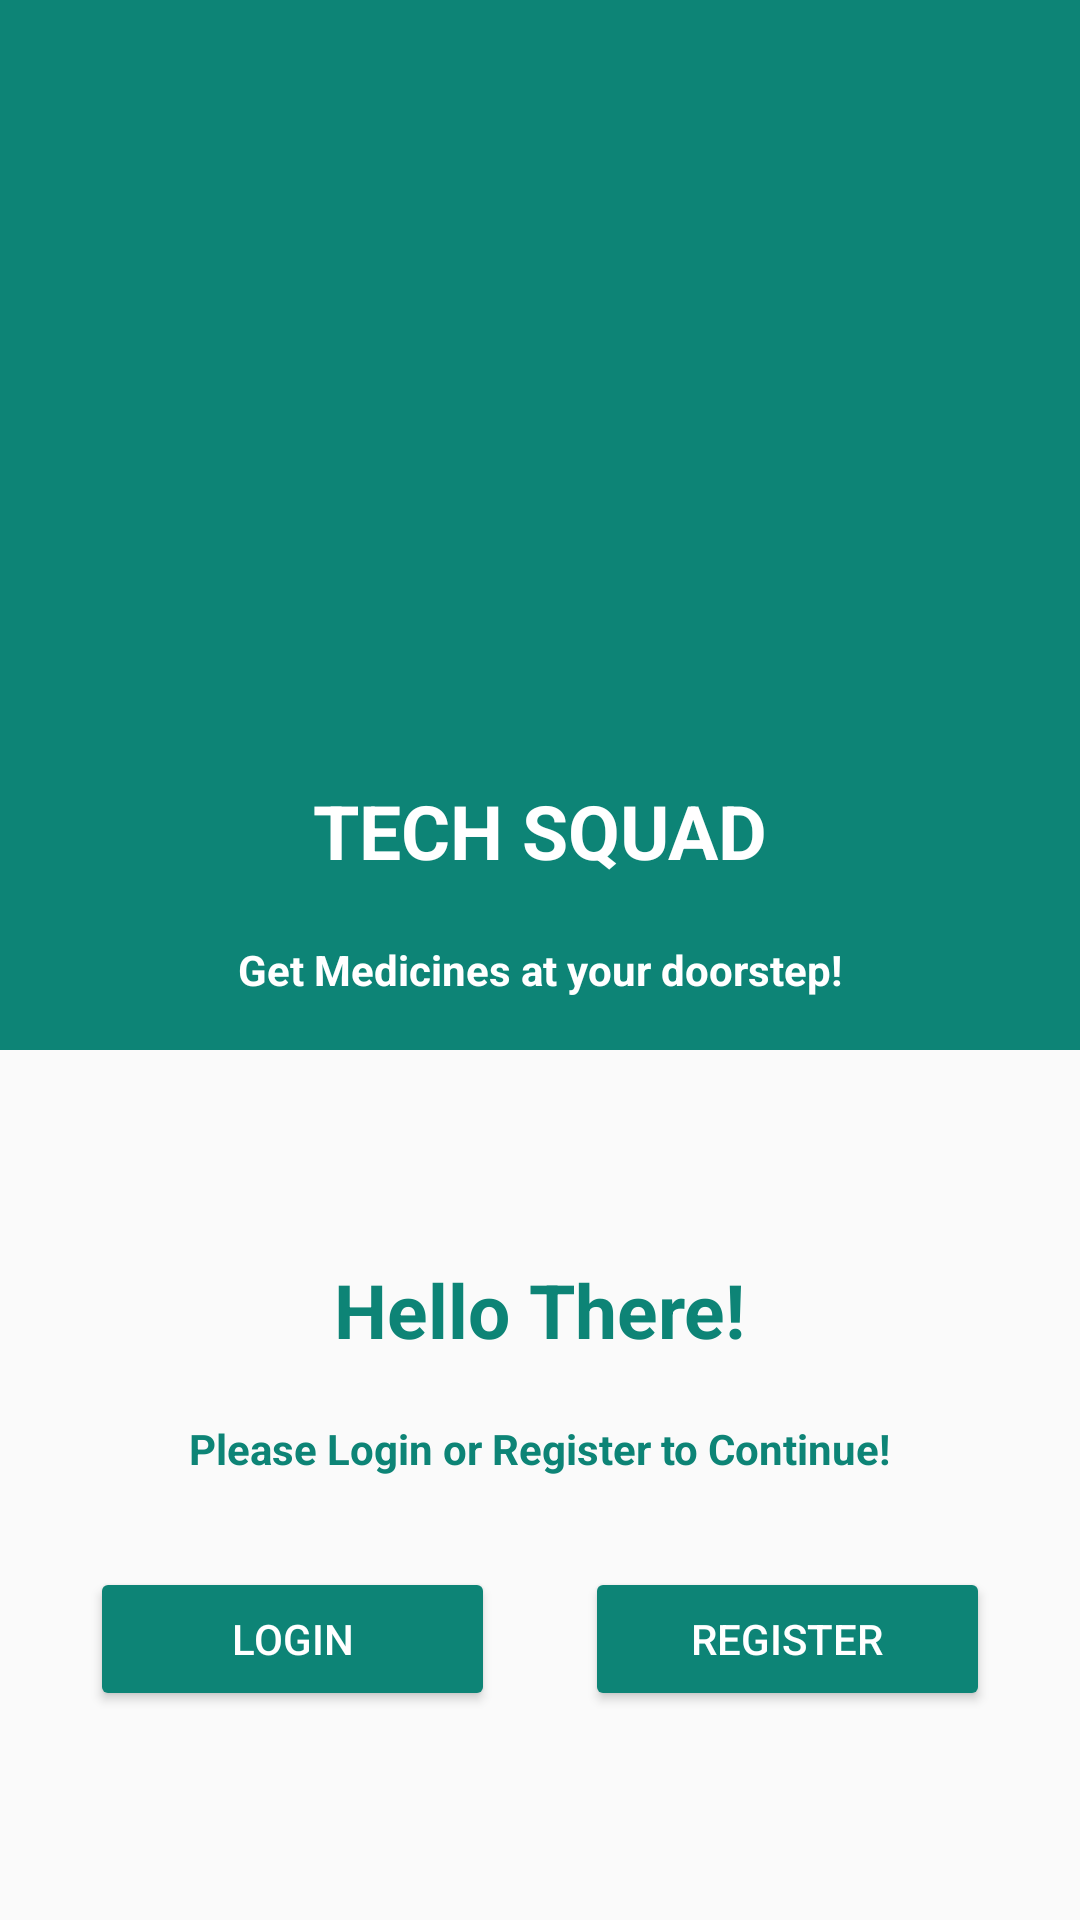

The Android layout XML behind this screen, and the referenced resources:
<!-- AndroidManifest.xml: application theme AppTheme -->
<!-- res/layout/activity_landing.xml -->
<?xml version="1.0" encoding="utf-8"?>
<androidx.constraintlayout.widget.ConstraintLayout xmlns:android="http://schemas.android.com/apk/res/android"
    xmlns:app="http://schemas.android.com/apk/res-auto"
    xmlns:tools="http://schemas.android.com/tools"
    android:layout_width="match_parent"
    android:layout_height="match_parent"
    tools:context=".LandingActivity">
    <androidx.constraintlayout.widget.ConstraintLayout
        android:id="@+id/logo_layout"
        android:layout_width="match_parent"
        android:layout_height="350dp"
        app:layout_constraintTop_toTopOf="parent"
        app:layout_constraintStart_toStartOf="parent"
        app:layout_constraintEnd_toEndOf="parent"
        android:background="@color/green">

        <androidx.appcompat.widget.AppCompatImageView
            android:id="@+id/logo"
            android:layout_width="0dp"
            android:layout_height="200dp"
            app:layout_constraintTop_toTopOf="parent"
            app:layout_constraintStart_toStartOf="parent"
            app:layout_constraintEnd_toEndOf="parent"
            android:layout_margin="30dp"/>
        <com.google.android.material.textview.MaterialTextView
            android:id="@+id/app_name"
            android:layout_width="wrap_content"
            android:layout_height="wrap_content"
            app:layout_constraintTop_toBottomOf="@+id/logo"
            app:layout_constraintStart_toStartOf="parent"
            app:layout_constraintEnd_toEndOf="parent"
            android:layout_marginTop="30dp"
            android:text="TECH SQUAD"
            android:textColor="@color/white"
            android:textStyle="bold"
            android:textSize="25dp"/>
        <com.google.android.material.textview.MaterialTextView
            android:layout_width="wrap_content"
            android:layout_height="wrap_content"
            app:layout_constraintTop_toBottomOf="@+id/app_name"
            app:layout_constraintStart_toStartOf="parent"
            app:layout_constraintEnd_toEndOf="parent"
            android:layout_marginTop="20dp"
            android:text="Get Medicines at your doorstep!"
            android:textColor="@color/white"
            android:textStyle="bold"/>
    </androidx.constraintlayout.widget.ConstraintLayout>
    <LinearLayout
        android:layout_width="match_parent"
        android:layout_height="0dp"
        app:layout_constraintTop_toBottomOf="@id/logo_layout"
        app:layout_constraintBottom_toBottomOf="parent"
        android:orientation="vertical"
        android:gravity="center">
        <com.google.android.material.textview.MaterialTextView
            android:layout_width="wrap_content"
            android:layout_height="wrap_content"
            app:layout_constraintTop_toBottomOf="@+id/app_name"
            app:layout_constraintStart_toStartOf="parent"
            app:layout_constraintEnd_toEndOf="parent"
            android:text="Hello There!"
            android:textSize="25sp"
            android:textColor="@color/green"
            android:textStyle="bold"/>
        <com.google.android.material.textview.MaterialTextView
            android:layout_width="wrap_content"
            android:layout_height="wrap_content"
            app:layout_constraintTop_toBottomOf="@+id/app_name"
            app:layout_constraintStart_toStartOf="parent"
            app:layout_constraintEnd_toEndOf="parent"
            android:layout_marginTop="20dp"
            android:text="Please Login or Register to Continue!"
            android:textColor="@color/green"
            android:textStyle="bold"/>
        <LinearLayout
            android:layout_width="match_parent"
            android:layout_height="wrap_content"
            android:orientation="horizontal"
            android:weightSum="2">

            <androidx.appcompat.widget.AppCompatButton
                android:id="@+id/loginSelect"
                android:layout_width="0dp"
                android:layout_height="wrap_content"
                android:layout_marginStart="30dp"
                android:layout_marginTop="30dp"
                android:layout_marginEnd="15dp"
                android:layout_weight="1"
                android:backgroundTint="@color/green"
                android:text="Login"
                android:textColor="@color/white"
                app:layout_constraintEnd_toEndOf="parent"
                app:layout_constraintStart_toStartOf="parent"
                app:layout_constraintTop_toBottomOf="@id/password_text_input" />

            <androidx.appcompat.widget.AppCompatButton
                android:id="@+id/registerSelect"
                android:layout_width="0dp"
                android:layout_height="wrap_content"
                android:layout_marginStart="15dp"
                android:layout_marginTop="30dp"
                android:layout_marginEnd="30dp"
                android:layout_weight="1"
                android:backgroundTint="@color/green"
                android:text="Register"
                android:textColor="@color/white"
                app:layout_constraintEnd_toEndOf="parent"
                app:layout_constraintStart_toStartOf="parent"
                app:layout_constraintTop_toBottomOf="@id/password_text_input" />
        </LinearLayout>

    </LinearLayout>


</androidx.constraintlayout.widget.ConstraintLayout>
<!-- resources referenced by this layout -->
<resources>
  <color name="green">#0D8476</color>
  <color name="white">#ffffff</color>
  <style name="AppTheme" parent="Theme.AppCompat.Light.NoActionBar">
          
          <item name="colorPrimary">@color/colorPrimary</item>
          <item name="colorPrimaryDark">@color/colorPrimaryDark</item>
          <item name="colorAccent">@color/colorAccent</item>
      </style>
  <color name="colorPrimary">#224956</color>
  <color name="colorPrimaryDark">#123541</color>
  <color name="colorAccent">#0D8476</color>
</resources>
